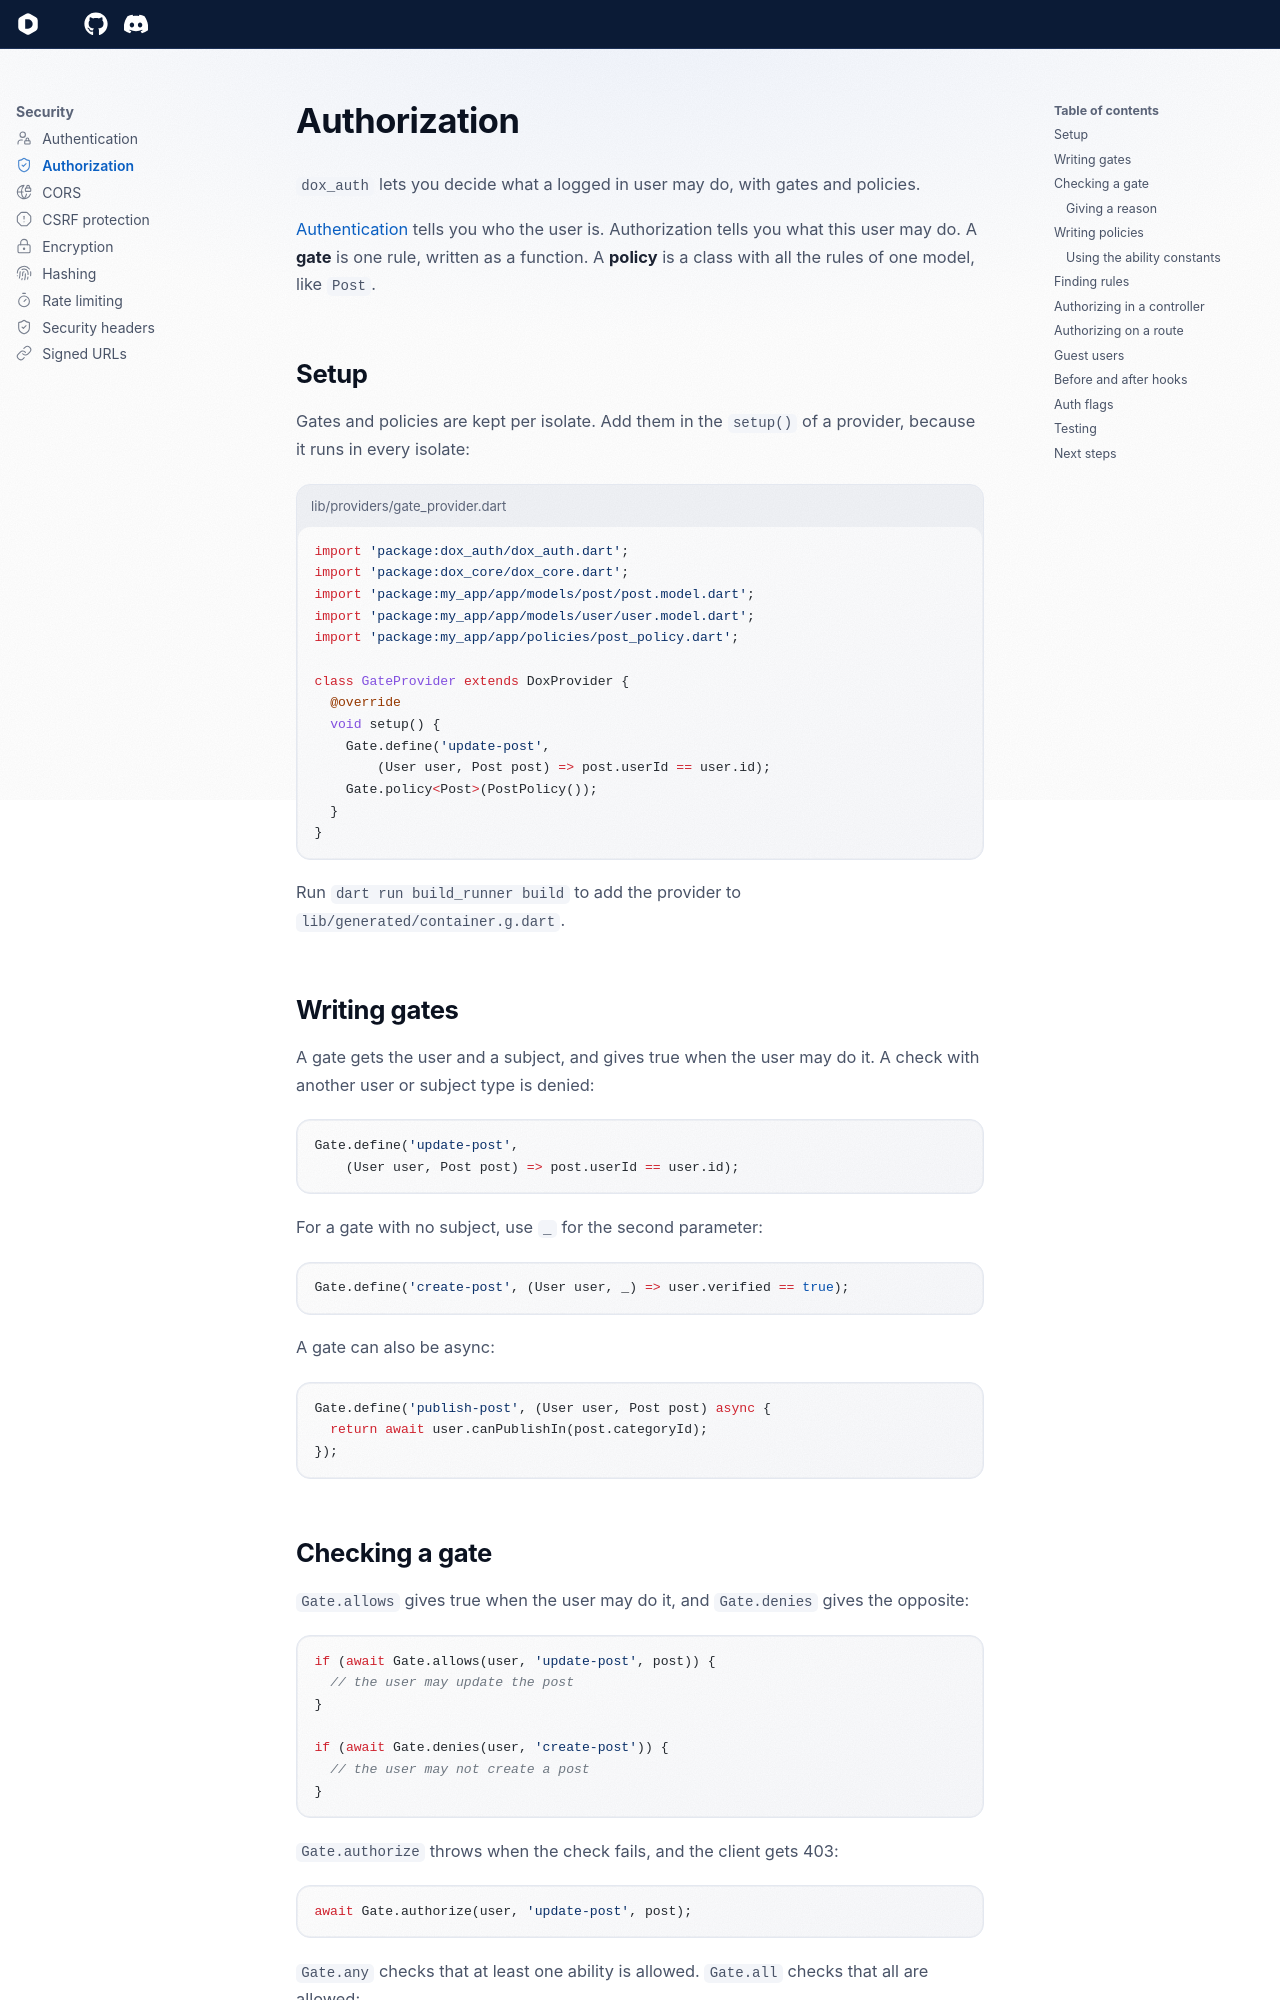

repository: dartondox/dox · page: latest/security/authorization/index.html · generator: mkdocs

---
icon: lucide/shield-check
---

# Authorization

`dox_auth` lets you decide what a logged in user may do, with gates and policies.

[Authentication](authentication.md) tells you who the user is. Authorization tells you what this user may do. A **gate** is one rule, written as a function. A **policy** is a class with all the rules of one model, like `Post`.

## Setup

Gates and policies are kept per isolate. Add them in the `setup()` of a provider, because it runs in every isolate:

```dart title="lib/providers/gate_provider.dart"
import 'package:dox_auth/dox_auth.dart';
import 'package:dox_core/dox_core.dart';
import 'package:my_app/app/models/post/post.model.dart';
import 'package:my_app/app/models/user/user.model.dart';
import 'package:my_app/app/policies/post_policy.dart';

class GateProvider extends DoxProvider {
  @override
  void setup() {
    Gate.define('update-post',
        (User user, Post post) => post.userId == user.id);
    Gate.policy<Post>(PostPolicy());
  }
}
```

Run `dart run build_runner build` to add the provider to `lib/generated/container.g.dart`.

## Writing gates

A gate gets the user and a subject, and gives true when the user may do it. A check with another user or subject type is denied:

```dart
Gate.define('update-post',
    (User user, Post post) => post.userId == user.id);
```

For a gate with no subject, use `_` for the second parameter:

```dart
Gate.define('create-post', (User user, _) => user.verified == true);
```

A gate can also be async:

```dart
Gate.define('publish-post', (User user, Post post) async {
  return await user.canPublishIn(post.categoryId);
});
```
